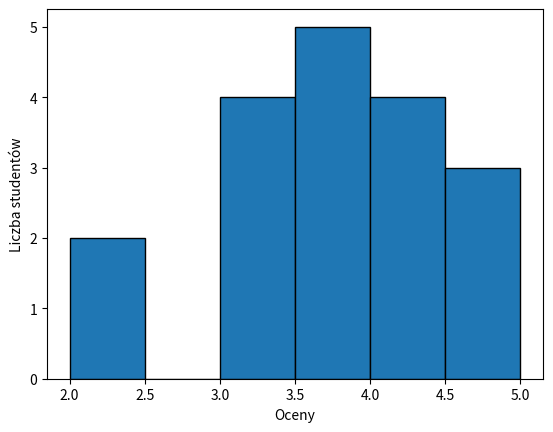

Generate this figure with matplotlib:
import matplotlib.pyplot as plt

oceny = [4.0, 3.0, 3.5, 3.5, 3.5, 4.0, 5.0, 5.0, 4.5, 4.0, 4.0, 3.5, 3.0, 3.0, 3.0, 3.5, 2.0, 2.0]

plt.hist(oceny, bins=(2.0, 2.5, 3.0, 3.5, 4.0, 4.5, 5.0), edgecolor="black")
plt.xlabel("Oceny")
plt.ylabel("Liczba studentów")
plt.show()
